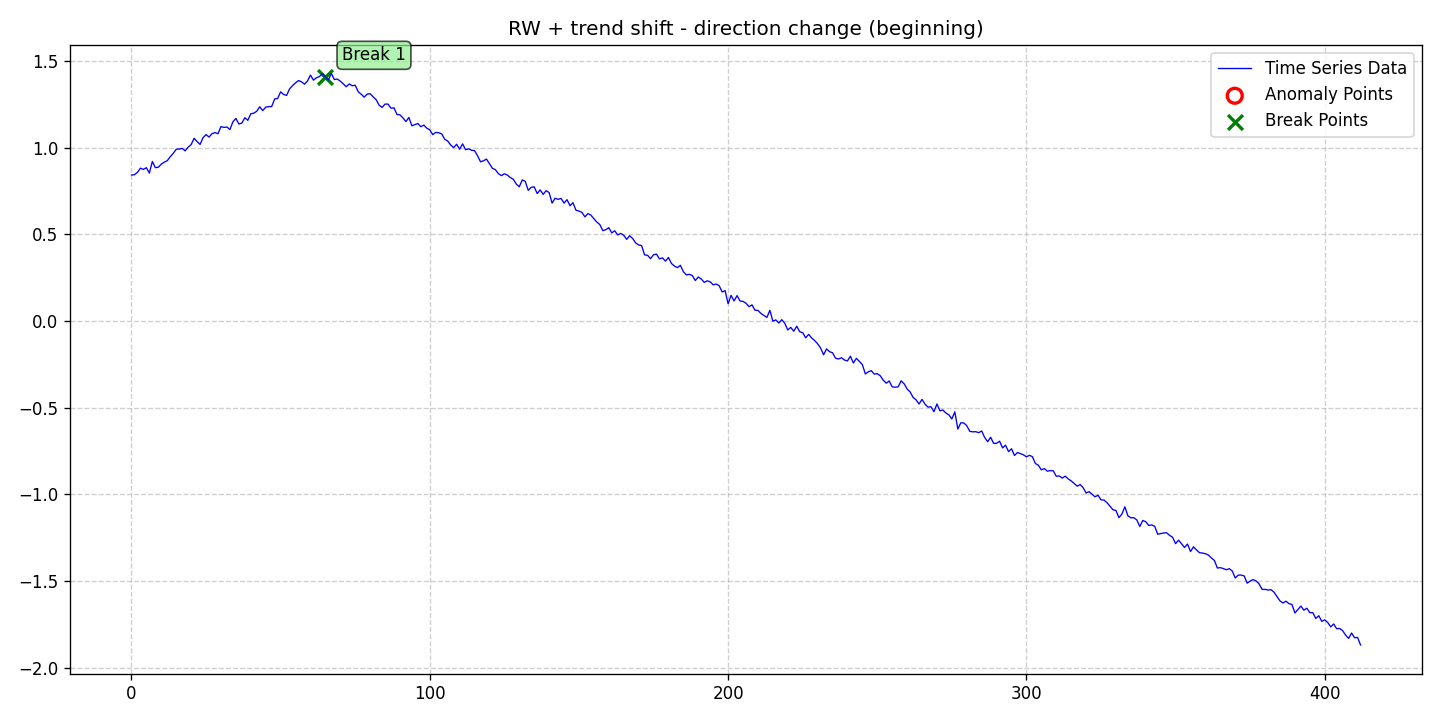

Source data for this figure (header and first rows):
date, data, stationary, det_lin_up, det_lin_down, det_quad, det_cubic, det_exp, det_damped, stoc_trend, volatility, single_seas, multiple_seas, point_anom_single, point_anom_multi, collect_anom, context_anom, mean_shift, var_shift, trend_shift, point_anom_count, point_anom_location, point_anom_point, collect_anom_count
2020-01-01, 0.8419, 0, 0, 0, 0, 0, 0, 0, 1, 0, 0, 0, 0, 0, 0, 0, 0, 0, 1, 0, none, , 0
2020-01-02, 0.8434, 0, 0, 0, 0, 0, 0, 0, 1, 0, 0, 0, 0, 0, 0, 0, 0, 0, 1, 0, none, , 0
2020-01-03, 0.857, 0, 0, 0, 0, 0, 0, 0, 1, 0, 0, 0, 0, 0, 0, 0, 0, 0, 1, 0, none, , 0
2020-01-04, 0.881, 0, 0, 0, 0, 0, 0, 0, 1, 0, 0, 0, 0, 0, 0, 0, 0, 0, 1, 0, none, , 0
2020-01-05, 0.8742, 0, 0, 0, 0, 0, 0, 0, 1, 0, 0, 0, 0, 0, 0, 0, 0, 0, 1, 0, none, , 0
2020-01-06, 0.8839, 0, 0, 0, 0, 0, 0, 0, 1, 0, 0, 0, 0, 0, 0, 0, 0, 0, 1, 0, none, , 0
2020-01-07, 0.8529, 0, 0, 0, 0, 0, 0, 0, 1, 0, 0, 0, 0, 0, 0, 0, 0, 0, 1, 0, none, , 0
2020-01-08, 0.9198, 0, 0, 0, 0, 0, 0, 0, 1, 0, 0, 0, 0, 0, 0, 0, 0, 0, 1, 0, none, , 0
2020-01-09, 0.8839, 0, 0, 0, 0, 0, 0, 0, 1, 0, 0, 0, 0, 0, 0, 0, 0, 0, 1, 0, none, , 0
2020-01-10, 0.8866, 0, 0, 0, 0, 0, 0, 0, 1, 0, 0, 0, 0, 0, 0, 0, 0, 0, 1, 0, none, , 0
2020-01-11, 0.904, 0, 0, 0, 0, 0, 0, 0, 1, 0, 0, 0, 0, 0, 0, 0, 0, 0, 1, 0, none, , 0
2020-01-12, 0.9159, 0, 0, 0, 0, 0, 0, 0, 1, 0, 0, 0, 0, 0, 0, 0, 0, 0, 1, 0, none, , 0
2020-01-13, 0.9242, 0, 0, 0, 0, 0, 0, 0, 1, 0, 0, 0, 0, 0, 0, 0, 0, 0, 1, 0, none, , 0
2020-01-14, 0.9473, 0, 0, 0, 0, 0, 0, 0, 1, 0, 0, 0, 0, 0, 0, 0, 0, 0, 1, 0, none, , 0
2020-01-15, 0.9667, 0, 0, 0, 0, 0, 0, 0, 1, 0, 0, 0, 0, 0, 0, 0, 0, 0, 1, 0, none, , 0
2020-01-16, 0.9901, 0, 0, 0, 0, 0, 0, 0, 1, 0, 0, 0, 0, 0, 0, 0, 0, 0, 1, 0, none, , 0
2020-01-17, 0.9916, 0, 0, 0, 0, 0, 0, 0, 1, 0, 0, 0, 0, 0, 0, 0, 0, 0, 1, 0, none, , 0
2020-01-18, 0.9952, 0, 0, 0, 0, 0, 0, 0, 1, 0, 0, 0, 0, 0, 0, 0, 0, 0, 1, 0, none, , 0
2020-01-19, 0.981, 0, 0, 0, 0, 0, 0, 0, 1, 0, 0, 0, 0, 0, 0, 0, 0, 0, 1, 0, none, , 0
2020-01-20, 1.002, 0, 0, 0, 0, 0, 0, 0, 1, 0, 0, 0, 0, 0, 0, 0, 0, 0, 1, 0, none, , 0
2020-01-21, 1.017, 0, 0, 0, 0, 0, 0, 0, 1, 0, 0, 0, 0, 0, 0, 0, 0, 0, 1, 0, none, , 0
2020-01-22, 1.053, 0, 0, 0, 0, 0, 0, 0, 1, 0, 0, 0, 0, 0, 0, 0, 0, 0, 1, 0, none, , 0
2020-01-23, 1.035, 0, 0, 0, 0, 0, 0, 0, 1, 0, 0, 0, 0, 0, 0, 0, 0, 0, 1, 0, none, , 0
2020-01-24, 1.018, 0, 0, 0, 0, 0, 0, 0, 1, 0, 0, 0, 0, 0, 0, 0, 0, 0, 1, 0, none, , 0
2020-01-25, 1.057, 0, 0, 0, 0, 0, 0, 0, 1, 0, 0, 0, 0, 0, 0, 0, 0, 0, 1, 0, none, , 0
2020-01-26, 1.075, 0, 0, 0, 0, 0, 0, 0, 1, 0, 0, 0, 0, 0, 0, 0, 0, 0, 1, 0, none, , 0
2020-01-27, 1.06, 0, 0, 0, 0, 0, 0, 0, 1, 0, 0, 0, 0, 0, 0, 0, 0, 0, 1, 0, none, , 0
2020-01-28, 1.08, 0, 0, 0, 0, 0, 0, 0, 1, 0, 0, 0, 0, 0, 0, 0, 0, 0, 1, 0, none, , 0
2020-01-29, 1.086, 0, 0, 0, 0, 0, 0, 0, 1, 0, 0, 0, 0, 0, 0, 0, 0, 0, 1, 0, none, , 0
2020-01-30, 1.08, 0, 0, 0, 0, 0, 0, 0, 1, 0, 0, 0, 0, 0, 0, 0, 0, 0, 1, 0, none, , 0
2020-01-31, 1.121, 0, 0, 0, 0, 0, 0, 0, 1, 0, 0, 0, 0, 0, 0, 0, 0, 0, 1, 0, none, , 0
2020-02-01, 1.116, 0, 0, 0, 0, 0, 0, 0, 1, 0, 0, 0, 0, 0, 0, 0, 0, 0, 1, 0, none, , 0
2020-02-02, 1.118, 0, 0, 0, 0, 0, 0, 0, 1, 0, 0, 0, 0, 0, 0, 0, 0, 0, 1, 0, none, , 0
2020-02-03, 1.104, 0, 0, 0, 0, 0, 0, 0, 1, 0, 0, 0, 0, 0, 0, 0, 0, 0, 1, 0, none, , 0
2020-02-04, 1.148, 0, 0, 0, 0, 0, 0, 0, 1, 0, 0, 0, 0, 0, 0, 0, 0, 0, 1, 0, none, , 0
2020-02-05, 1.168, 0, 0, 0, 0, 0, 0, 0, 1, 0, 0, 0, 0, 0, 0, 0, 0, 0, 1, 0, none, , 0
2020-02-06, 1.136, 0, 0, 0, 0, 0, 0, 0, 1, 0, 0, 0, 0, 0, 0, 0, 0, 0, 1, 0, none, , 0
2020-02-07, 1.141, 0, 0, 0, 0, 0, 0, 0, 1, 0, 0, 0, 0, 0, 0, 0, 0, 0, 1, 0, none, , 0
2020-02-08, 1.172, 0, 0, 0, 0, 0, 0, 0, 1, 0, 0, 0, 0, 0, 0, 0, 0, 0, 1, 0, none, , 0
2020-02-09, 1.157, 0, 0, 0, 0, 0, 0, 0, 1, 0, 0, 0, 0, 0, 0, 0, 0, 0, 1, 0, none, , 0
2020-02-10, 1.195, 0, 0, 0, 0, 0, 0, 0, 1, 0, 0, 0, 0, 0, 0, 0, 0, 0, 1, 0, none, , 0
2020-02-11, 1.198, 0, 0, 0, 0, 0, 0, 0, 1, 0, 0, 0, 0, 0, 0, 0, 0, 0, 1, 0, none, , 0
2020-02-12, 1.209, 0, 0, 0, 0, 0, 0, 0, 1, 0, 0, 0, 0, 0, 0, 0, 0, 0, 1, 0, none, , 0
2020-02-13, 1.235, 0, 0, 0, 0, 0, 0, 0, 1, 0, 0, 0, 0, 0, 0, 0, 0, 0, 1, 0, none, , 0
2020-02-14, 1.213, 0, 0, 0, 0, 0, 0, 0, 1, 0, 0, 0, 0, 0, 0, 0, 0, 0, 1, 0, none, , 0
2020-02-15, 1.233, 0, 0, 0, 0, 0, 0, 0, 1, 0, 0, 0, 0, 0, 0, 0, 0, 0, 1, 0, none, , 0
2020-02-16, 1.236, 0, 0, 0, 0, 0, 0, 0, 1, 0, 0, 0, 0, 0, 0, 0, 0, 0, 1, 0, none, , 0
2020-02-17, 1.237, 0, 0, 0, 0, 0, 0, 0, 1, 0, 0, 0, 0, 0, 0, 0, 0, 0, 1, 0, none, , 0
2020-02-18, 1.28, 0, 0, 0, 0, 0, 0, 0, 1, 0, 0, 0, 0, 0, 0, 0, 0, 0, 1, 0, none, , 0
2020-02-19, 1.283, 0, 0, 0, 0, 0, 0, 0, 1, 0, 0, 0, 0, 0, 0, 0, 0, 0, 1, 0, none, , 0
2020-02-20, 1.321, 0, 0, 0, 0, 0, 0, 0, 1, 0, 0, 0, 0, 0, 0, 0, 0, 0, 1, 0, none, , 0
2020-02-21, 1.306, 0, 0, 0, 0, 0, 0, 0, 1, 0, 0, 0, 0, 0, 0, 0, 0, 0, 1, 0, none, , 0
2020-02-22, 1.301, 0, 0, 0, 0, 0, 0, 0, 1, 0, 0, 0, 0, 0, 0, 0, 0, 0, 1, 0, none, , 0
2020-02-23, 1.338, 0, 0, 0, 0, 0, 0, 0, 1, 0, 0, 0, 0, 0, 0, 0, 0, 0, 1, 0, none, , 0
2020-02-24, 1.357, 0, 0, 0, 0, 0, 0, 0, 1, 0, 0, 0, 0, 0, 0, 0, 0, 0, 1, 0, none, , 0
2020-02-25, 1.373, 0, 0, 0, 0, 0, 0, 0, 1, 0, 0, 0, 0, 0, 0, 0, 0, 0, 1, 0, none, , 0
2020-02-26, 1.386, 0, 0, 0, 0, 0, 0, 0, 1, 0, 0, 0, 0, 0, 0, 0, 0, 0, 1, 0, none, , 0
2020-02-27, 1.379, 0, 0, 0, 0, 0, 0, 0, 1, 0, 0, 0, 0, 0, 0, 0, 0, 0, 1, 0, none, , 0
2020-02-28, 1.366, 0, 0, 0, 0, 0, 0, 0, 1, 0, 0, 0, 0, 0, 0, 0, 0, 0, 1, 0, none, , 0
2020-02-29, 1.384, 0, 0, 0, 0, 0, 0, 0, 1, 0, 0, 0, 0, 0, 0, 0, 0, 0, 1, 0, none, , 0
... 353 more rows
